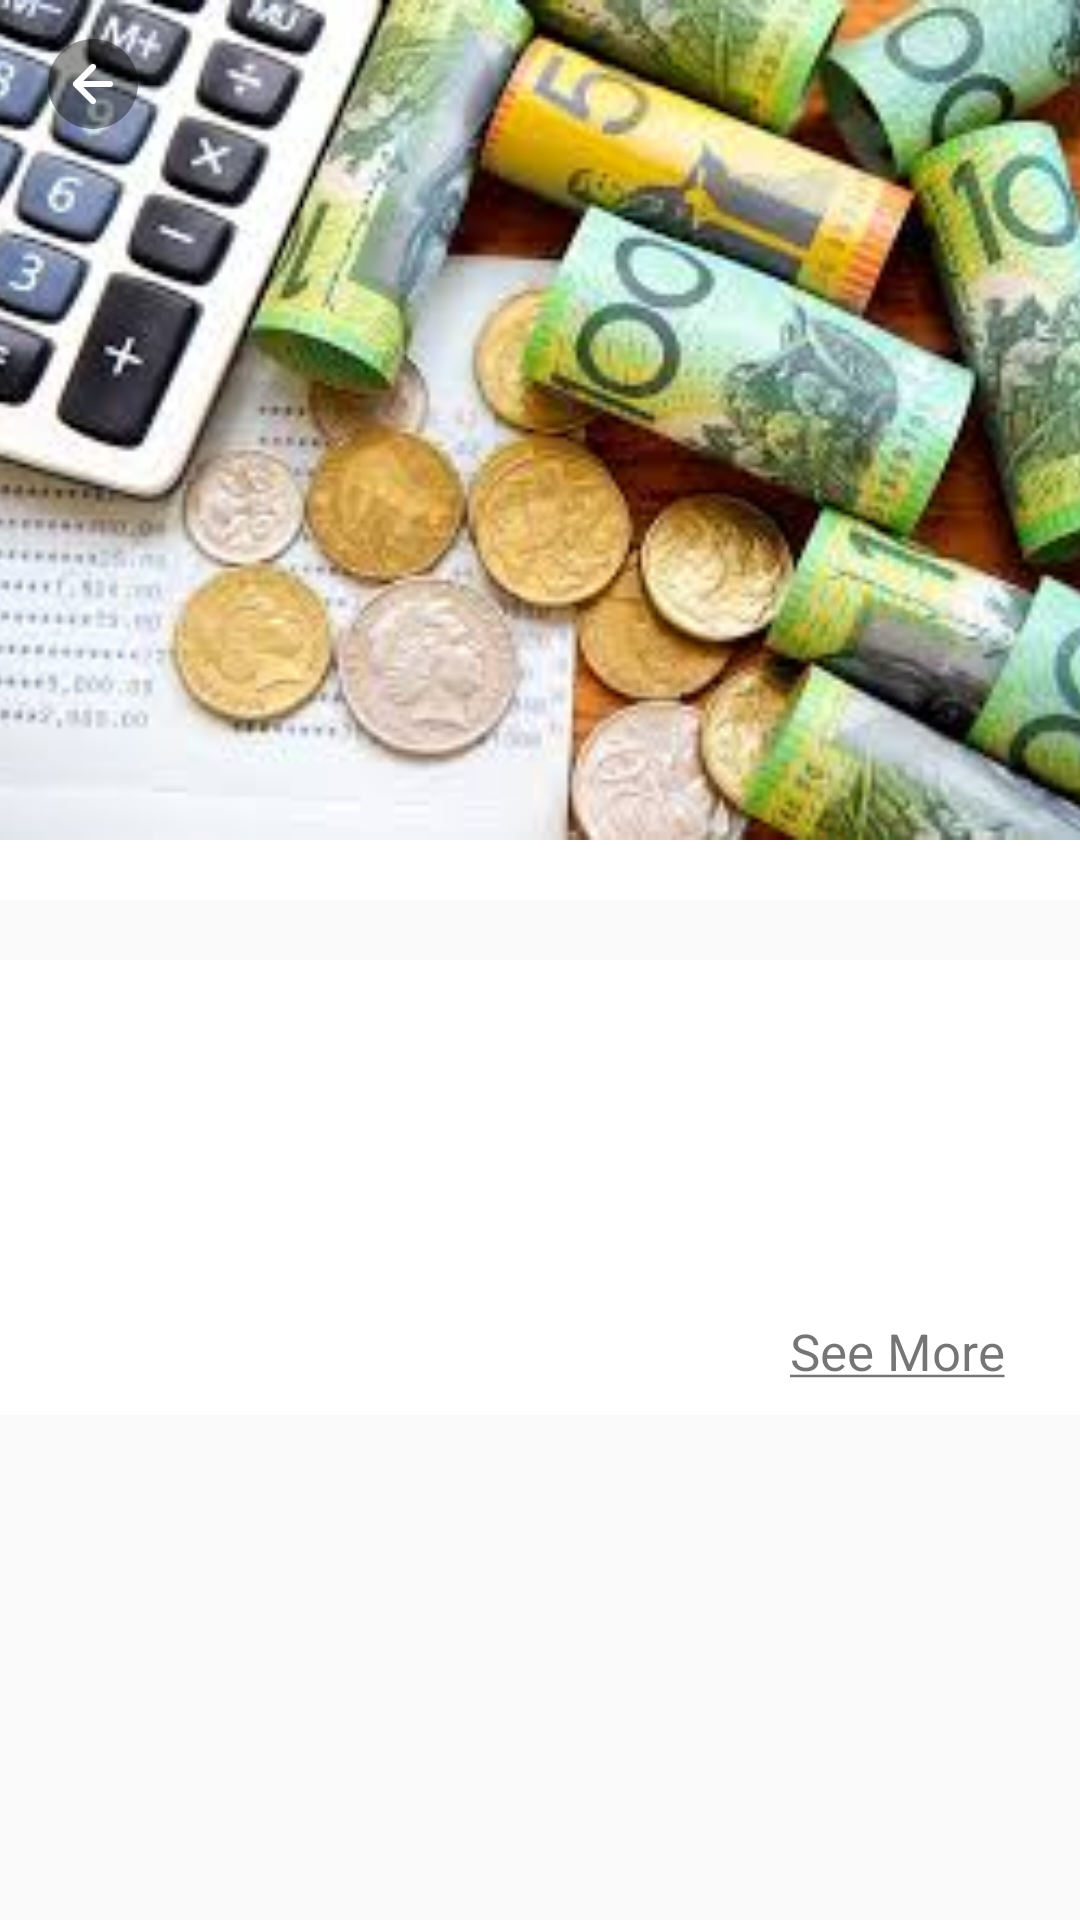

Write the Android layout XML for this screen, with the resource values it uses.
<!-- AndroidManifest.xml: application theme AppTheme -->
<!-- res/layout/news_detail_fragement.xml -->
<?xml version="1.0" encoding="utf-8"?>
<layout xmlns:android="http://schemas.android.com/apk/res/android"
    xmlns:app="http://schemas.android.com/apk/res-auto"
    xmlns:tools="http://schemas.android.com/tools">
    <data>
        <variable
            name="viewModel"
            type="com.hisham.news.ui.ui.home.learn.feed.NewsViewModel" />
    </data>
<androidx.coordinatorlayout.widget.CoordinatorLayout android:layout_width="match_parent"
    android:layout_height="match_parent"
  >

    <com.google.android.material.appbar.AppBarLayout
        android:layout_width="match_parent"
        android:layout_height="wrap_content"
        app:elevation="0dp"
        android:background="@color/white"
        >
        <com.google.android.material.appbar.CollapsingToolbarLayout
            android:layout_width="match_parent"
            android:layout_height="300dp"
            app:layout_scrollFlags="scroll|exitUntilCollapsed"
            android:fitsSystemWindows="false"
            app:expandedTitleMarginStart="48dp"
            app:expandedTitleMarginEnd="64dp"
            app:contentScrim="@color/white"
            >

            <RelativeLayout android:layout_width="match_parent"
                android:layout_height="280dp"
                android:id="@+id/video_layout"
                >
                <ImageView
                    android:id="@+id/mainImage"
                    android:layout_width="match_parent"
                    android:layout_height="300dp"
                    android:src="@drawable/money_placeholder"
                    android:scaleType="centerCrop"
                    app:layout_collapseMode="parallax"/>

            </RelativeLayout>


            <androidx.appcompat.widget.Toolbar
                android:layout_width="match_parent"
                android:layout_height="?attr/actionBarSize"
                app:layout_collapseMode="pin"
                android:id="@+id/topAppBar"
              >
                <RelativeLayout
                    android:layout_width="match_parent"
                    android:layout_height="wrap_content">

                    <ImageView
                        android:id="@+id/back"
                        android:layout_width="30dp"
                        android:layout_height="30dp"
                        android:layout_alignParentLeft="true"
                        android:layout_marginRight="20dp"
                        android:src="@drawable/arrow_in_circle" />

                </RelativeLayout>
            </androidx.appcompat.widget.Toolbar>

        </com.google.android.material.appbar.CollapsingToolbarLayout>
    </com.google.android.material.appbar.AppBarLayout>
    <androidx.core.widget.NestedScrollView
        android:layout_width="match_parent"
        android:layout_height="match_parent"
        android:background="@color/view_background_color"
        android:fillViewport="true"
        app:layout_behavior="@string/appbar_scrolling_view_behavior">
        <LinearLayout
            android:layout_width="match_parent"
            android:layout_height="match_parent"
            android:paddingTop="20dp"
            android:orientation="vertical"
            android:descendantFocusability="blocksDescendants"
            android:paddingBottom="?attr/actionBarSize"
            >
            <LinearLayout
                android:layout_width="match_parent"
                android:layout_height="wrap_content"
                android:orientation="vertical"
                android:paddingLeft="15dp"
                android:paddingRight="15dp"
                android:paddingTop="15dp"
                android:background="@color/white">
            <TextView
                android:layout_width="wrap_content"
                android:layout_height="wrap_content"
                android:gravity="bottom"
                android:id="@+id/meaningTitle"
                android:textColor="@color/black"
                android:textSize="@dimen/learn_header_size"
                android:layout_marginBottom="10dp"
                android:textStyle="bold"
                />

            <RelativeLayout
                android:layout_width="match_parent"
                android:layout_height="wrap_content">

                <TextView
                    android:layout_width="match_parent"
                    android:layout_height="wrap_content"
                    android:id="@+id/author"
                    />

                <TextView
                    android:id="@+id/dateFeedDetail"
                    android:layout_width="wrap_content"
                    android:layout_height="wrap_content"
                    android:layout_below="@id/author"
                    />

            </RelativeLayout>

                <TextView
                    android:layout_width="match_parent"
                    android:layout_height="wrap_content"
                    android:id="@+id/tvDetail"/>
                <TextView
                    android:layout_width="wrap_content"
                    android:layout_height="wrap_content"
                    android:id="@+id/seeMore"
                    android:text="@string/see_more"
                    android:textSize="17sp"
                    android:layout_gravity="right"
                    android:layout_margin="10dp"/>

            </LinearLayout>
        </LinearLayout>
    </androidx.core.widget.NestedScrollView>
</androidx.coordinatorlayout.widget.CoordinatorLayout>
</layout>
<!-- resources referenced by this layout -->
<resources>
  <color name="black">#000000</color>
  <color name="view_background_color">#FAFAFA</color>
  <color name="white">#FFFFFF</color>
  <dimen name="learn_header_size">20sp</dimen>
  <!-- drawable arrow_in_circle: png bitmap (drawable, 2826 bytes) -->
  <!-- drawable money_placeholder: jpeg bitmap (drawable, 15147 bytes) -->
  <string name="see_more"><u>See More</u></string>
  <style name="AppTheme" parent="Theme.MaterialComponents.Light.NoActionBar">
          
          <item name="colorPrimary">@color/colorPrimary</item>
          <item name="colorPrimaryDark">@color/black</item>
      </style>
  <color name="colorPrimary">#4AABD8</color>
</resources>
